Photos from the image-classification dataset "Canula" in the GitHub repository veysiadn/ai-cannula-img. Its 2 classes are: bone, no bone.

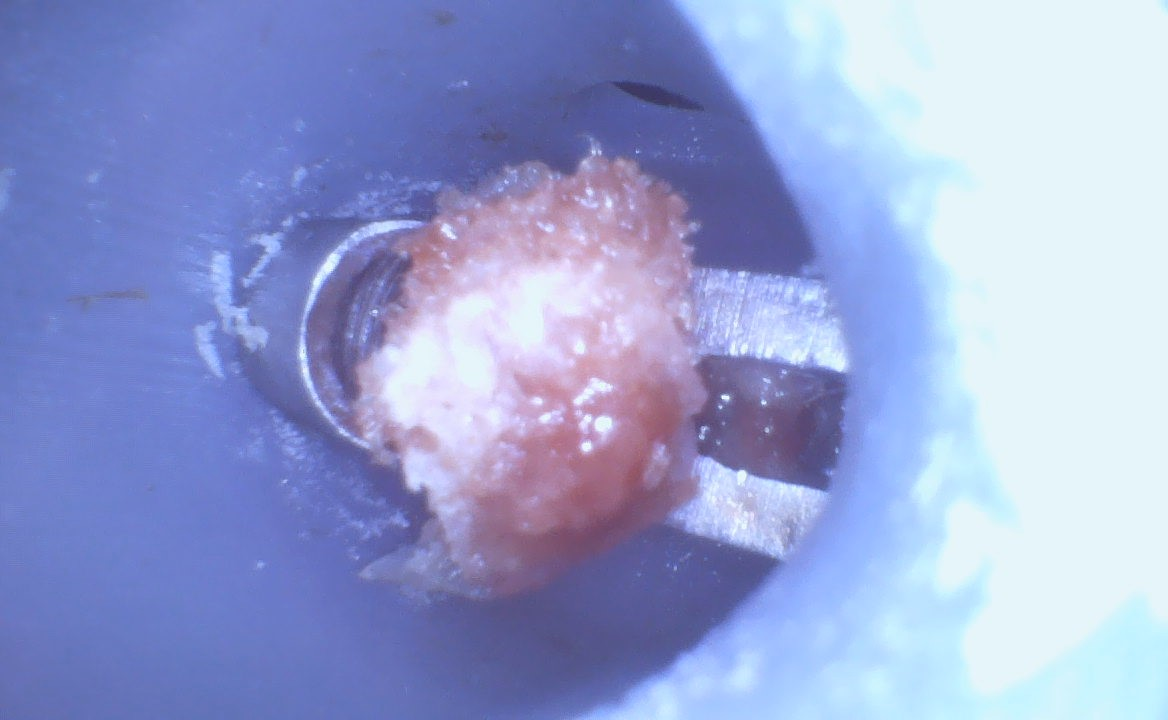
Label: bone

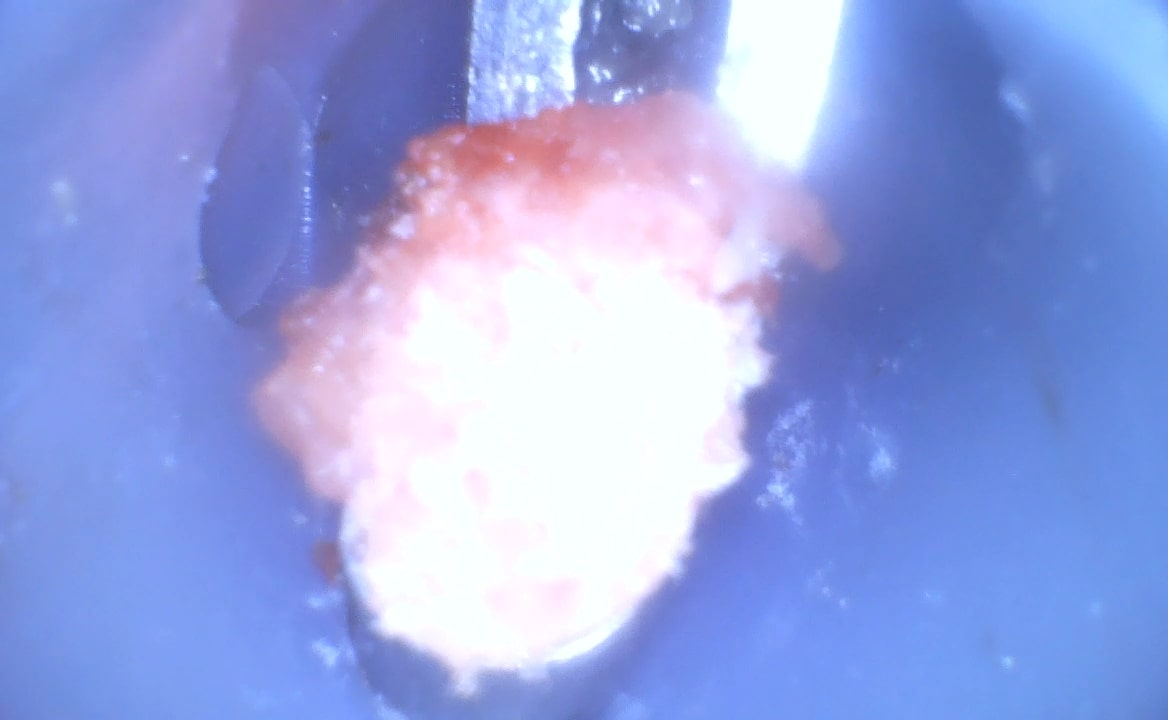
Label: bone

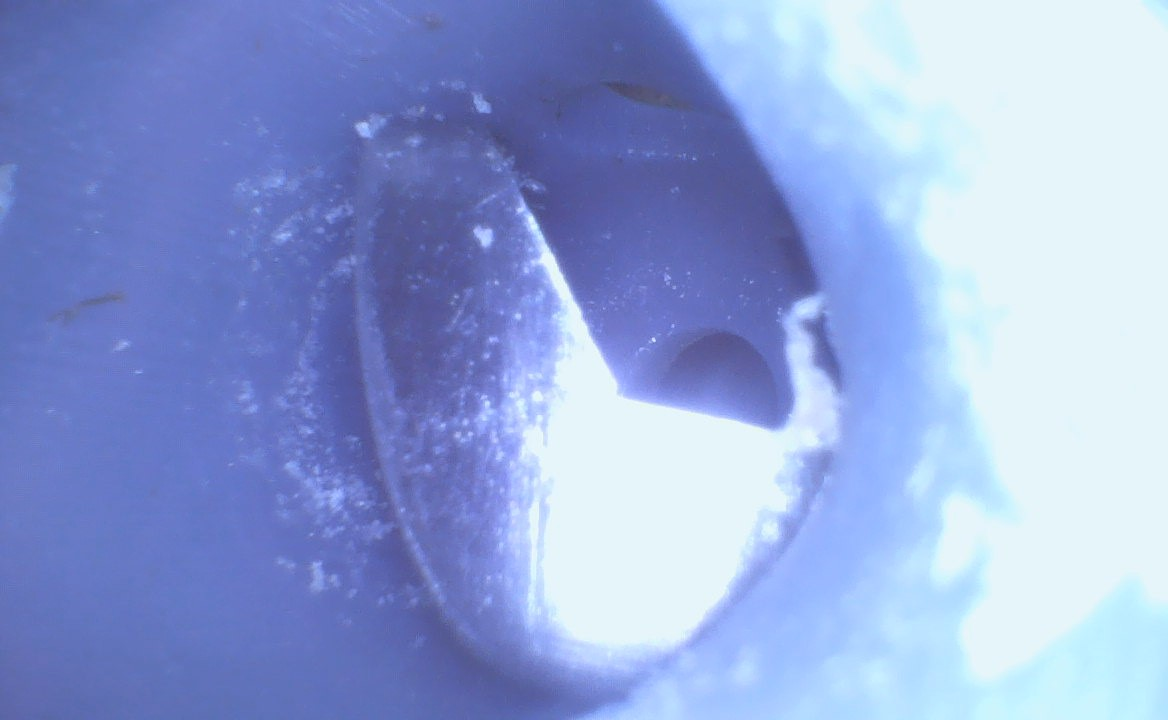
Label: no bone

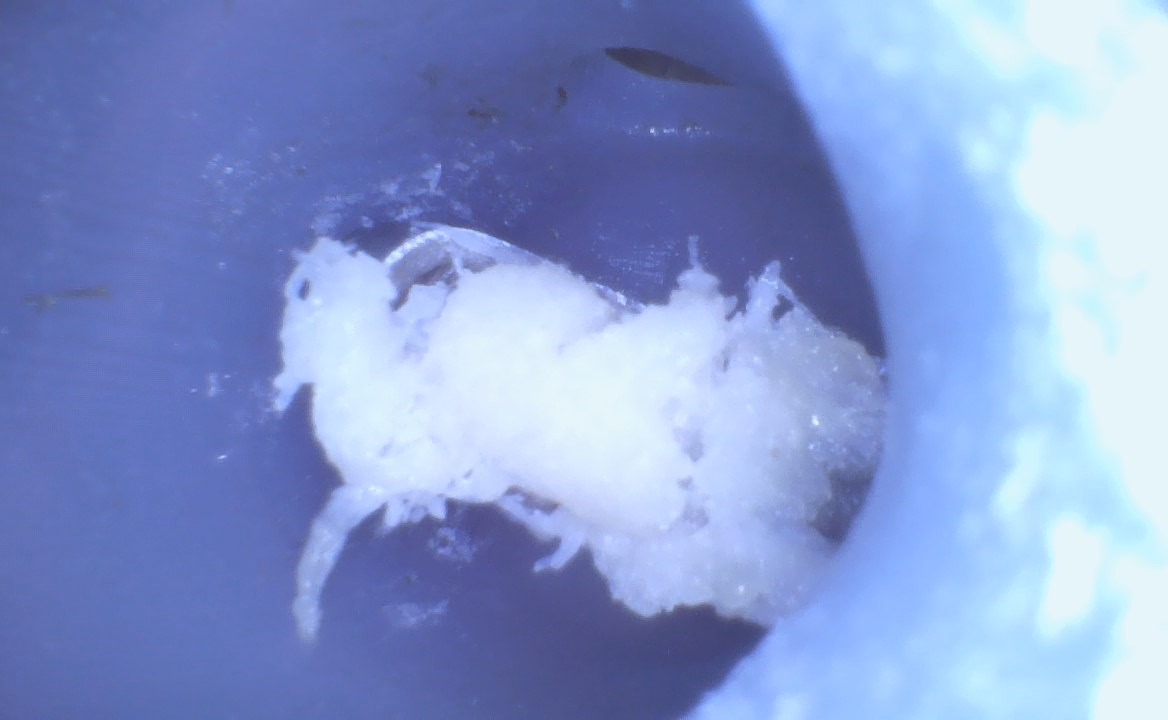
Label: bone

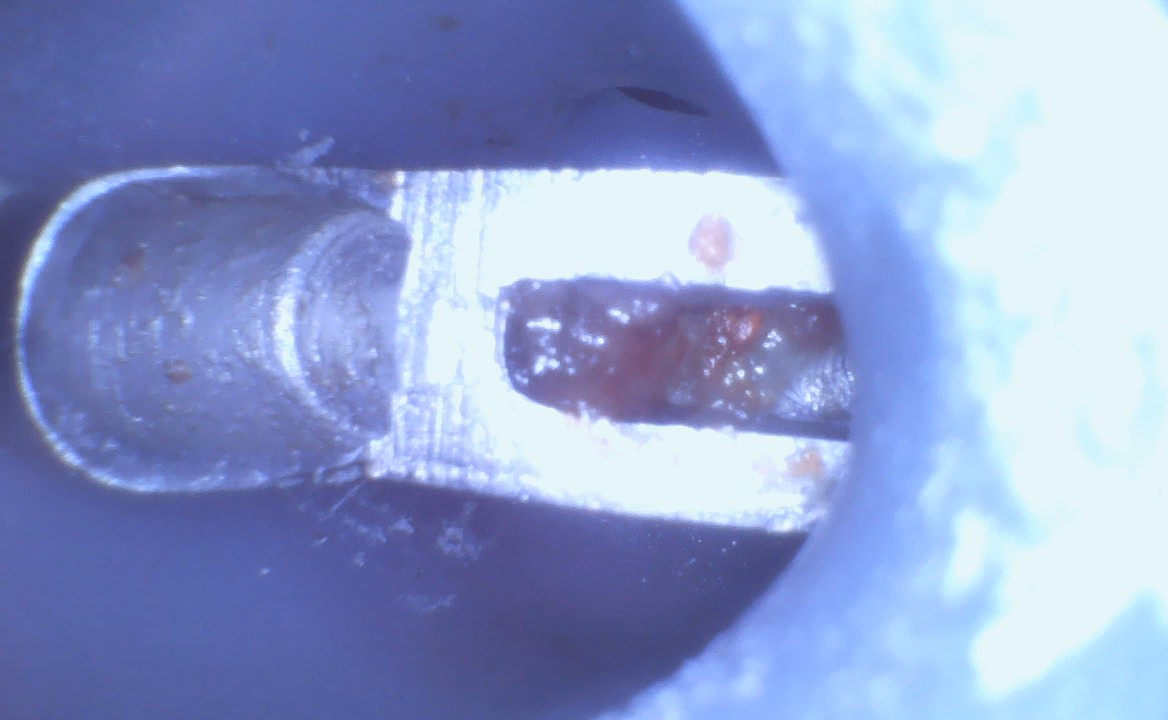
Label: no bone

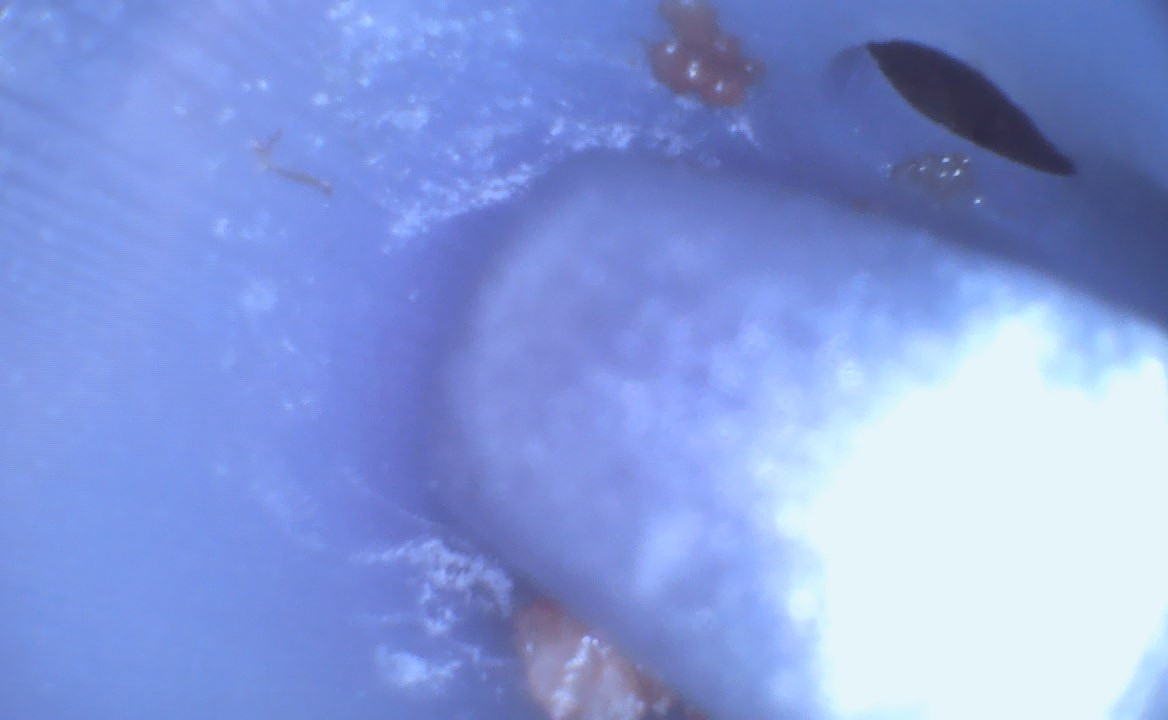
Label: bone
